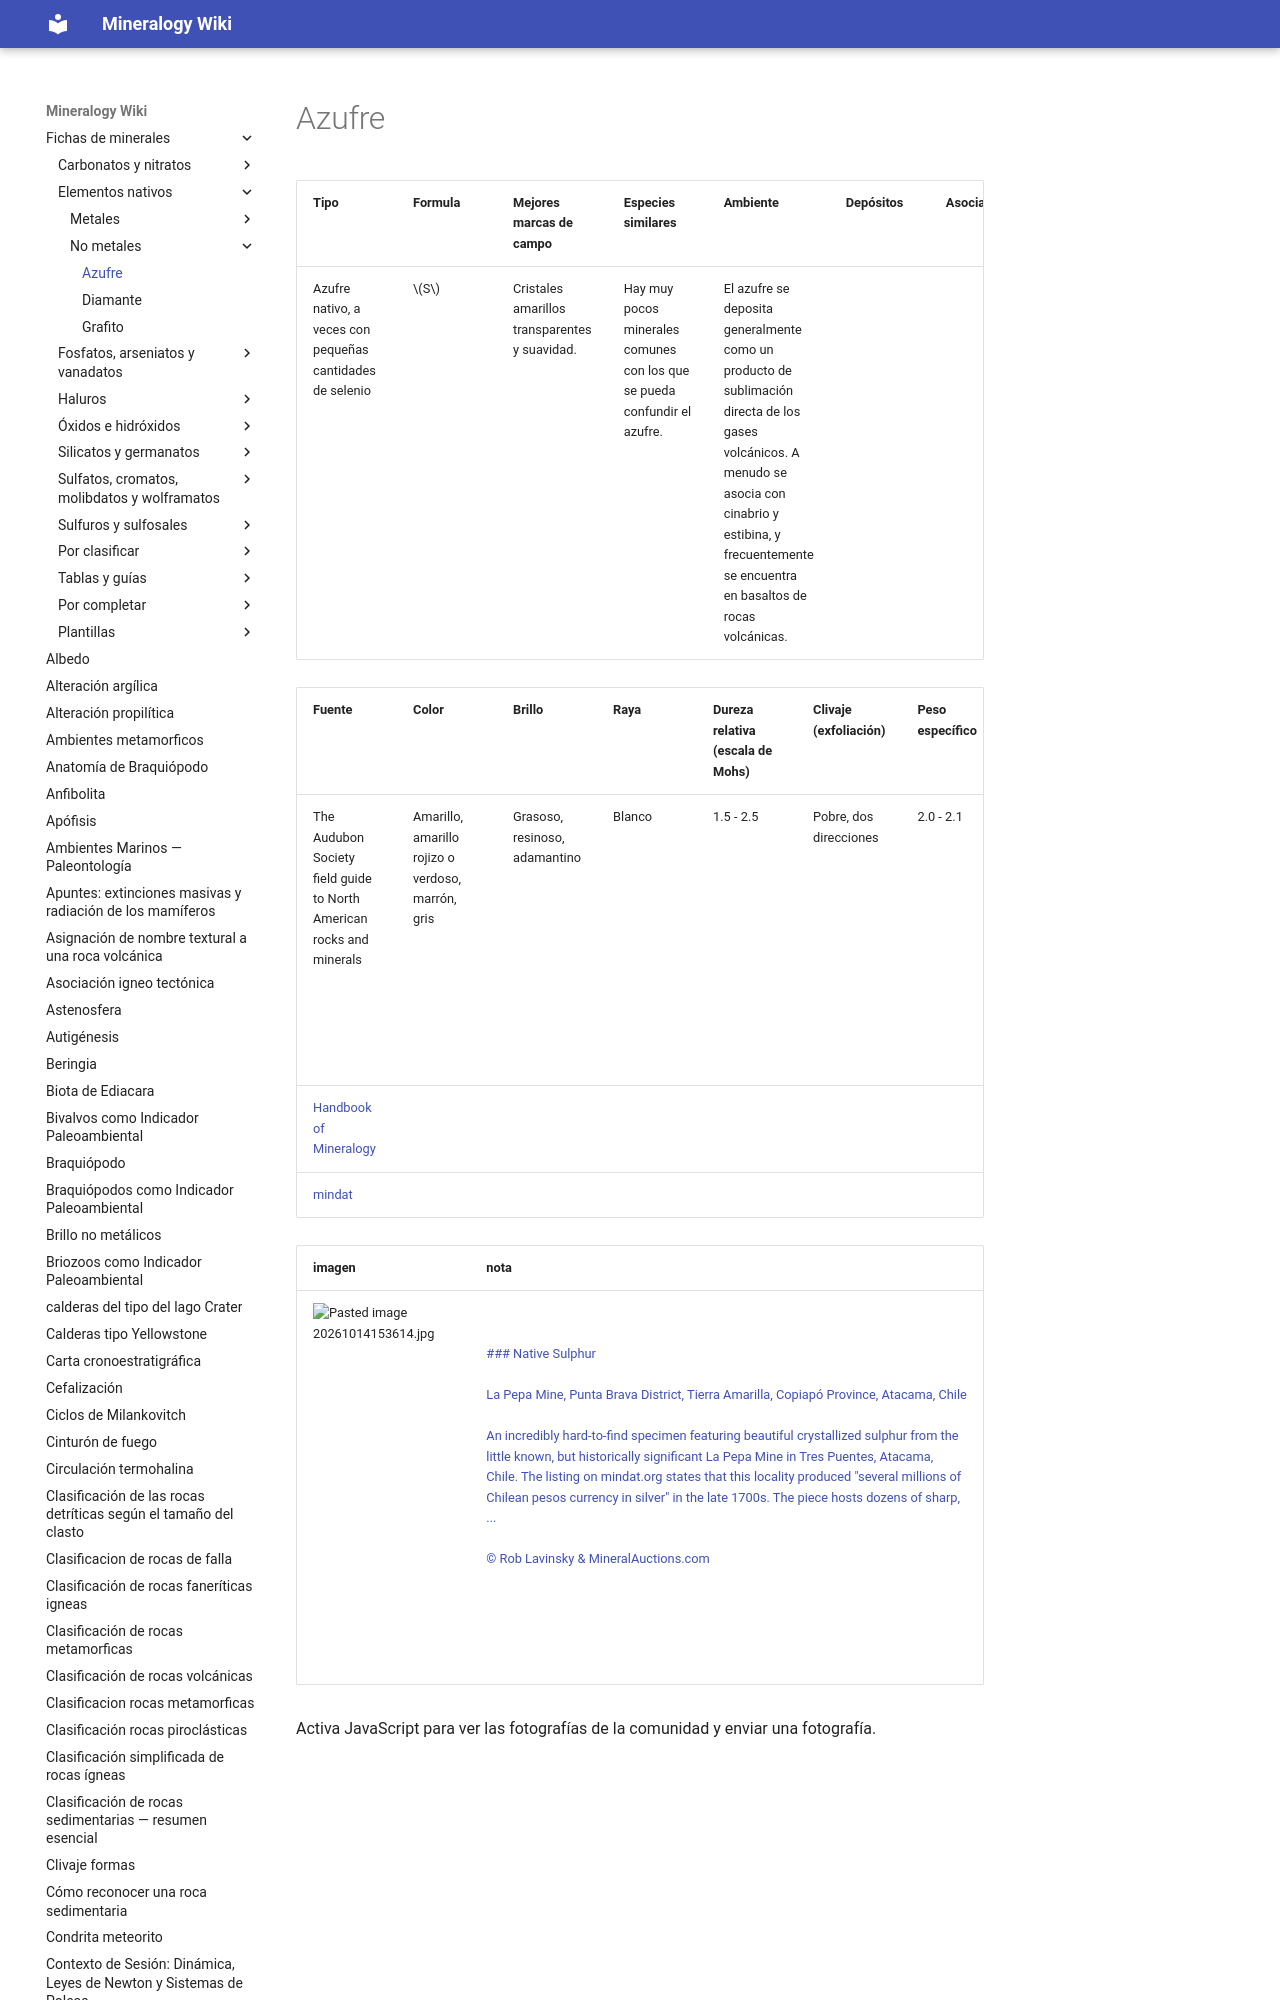

repository: lucianoab10-web/mineralogy-wiki · page: Azufre/index.html · generator: mkdocs

---
tags:
  - minerales
  - nativo
  - md
---

| Tipo | Mejores marcas de campo | Formula | Especies similares | Ambiente |
| ---- | ----------------------- | ------- | ------------------ | -------- |
|      |                         | $$  $$  |
